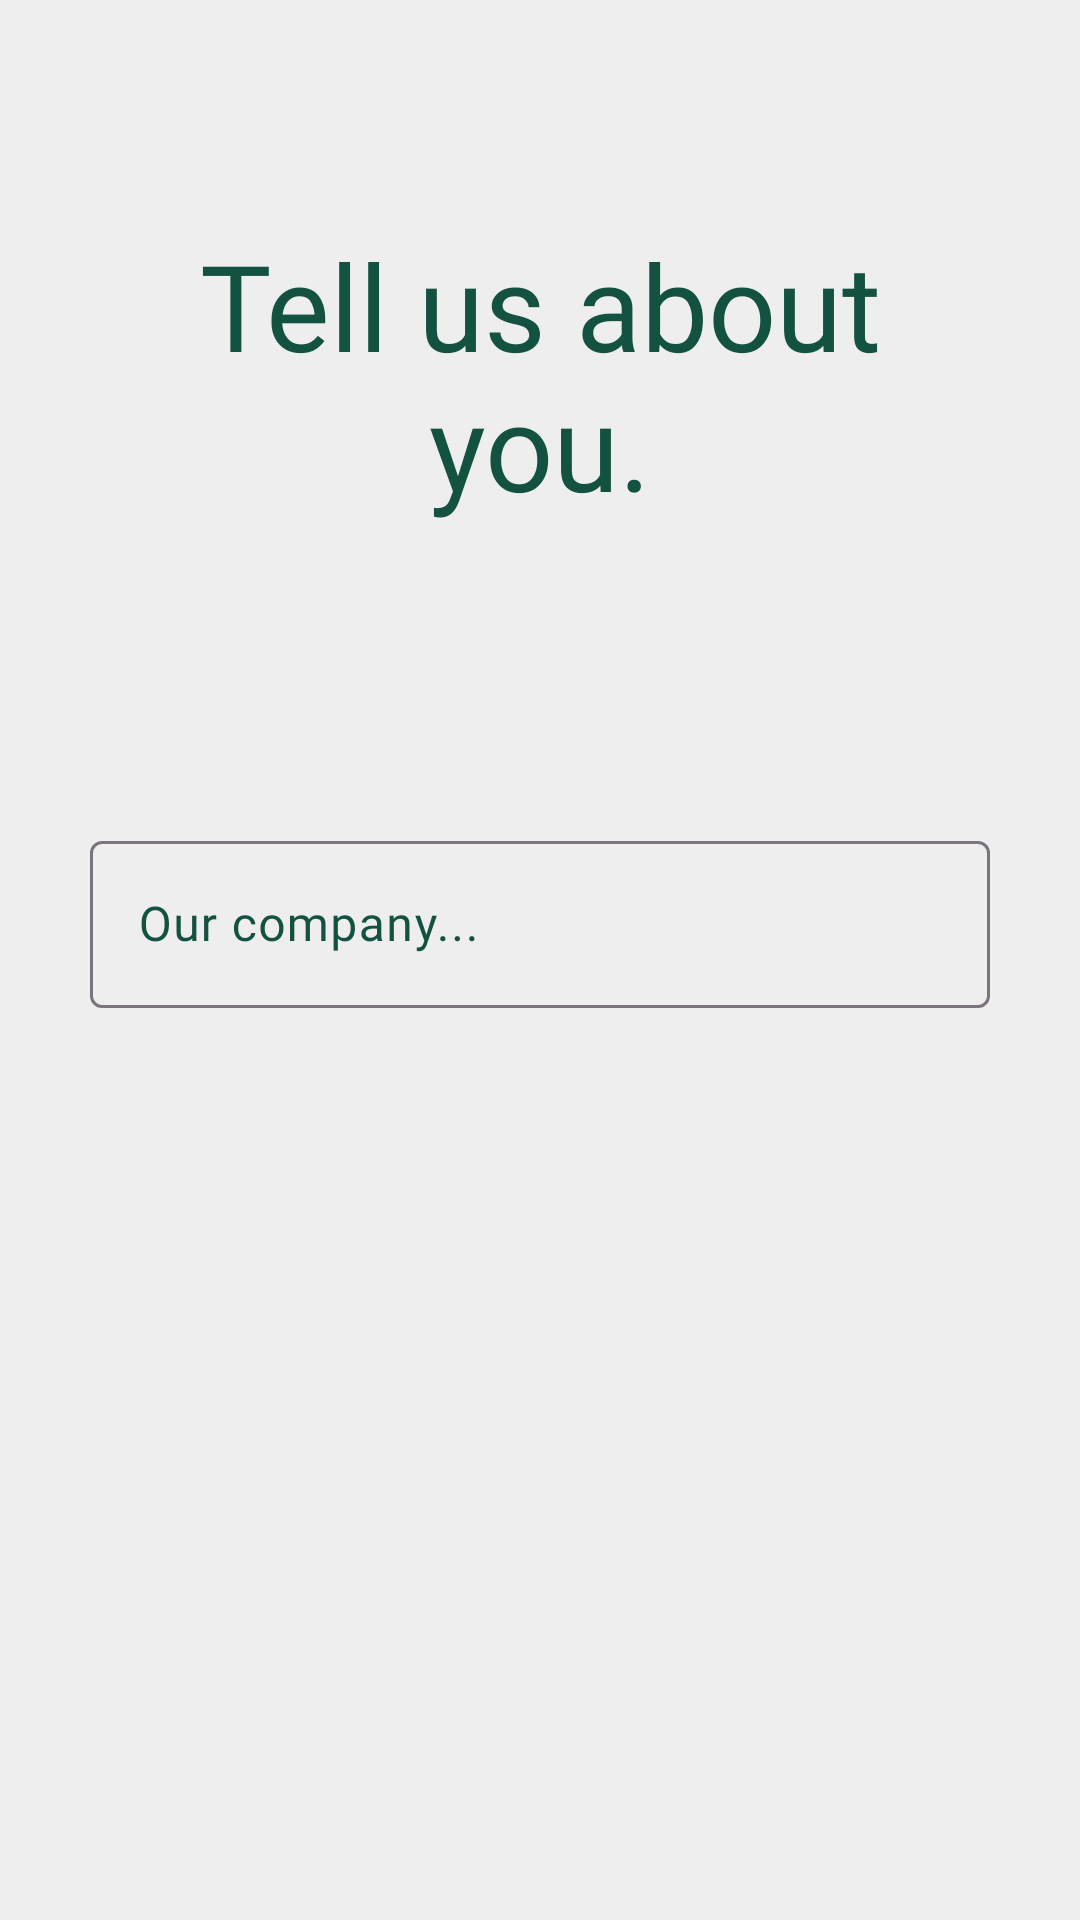

Produce the Android XML layout that renders to this screen, including the resource entries it uses.
<!-- AndroidManifest.xml: application theme Theme.IJoin -->
<!-- res/layout/activity_sign_up_as_comp_step2.xml -->
<?xml version="1.0" encoding="utf-8"?>
<LinearLayout xmlns:android="http://schemas.android.com/apk/res/android"
    xmlns:app="http://schemas.android.com/apk/res-auto"
    xmlns:tools="http://schemas.android.com/tools"
    android:layout_width="match_parent"
    android:layout_height="match_parent"
    tools:context=".SignUpAsCompStep2"
    android:orientation="vertical"
    android:padding="30dp"
    android:background="@color/white"
    >
    <TextView
        android:layout_width="match_parent"
        android:layout_height="wrap_content"
        android:text="Tell us about you."
        android:textSize="40dp"
        android:layout_marginTop="45dp"
        android:fontFamily="@font/gilroy_extrabold"
        android:textColor="@color/bc_green"
        android:gravity="center"
        />

    <com.google.android.material.textfield.TextInputLayout
        android:layout_width="match_parent"
        android:layout_height="354dp"
        android:textColorHint="@color/bc_green"
        android:layout_marginTop="100dp">

        <EditText
            android:id="@+id/data_about_company"
            android:layout_width="match_parent"
            android:layout_height="wrap_content"
            android:fontFamily="@font/gilroy_light"
            android:hint="Our company..."
            android:inputType="text"/>
    </com.google.android.material.textfield.TextInputLayout>

    <androidx.appcompat.widget.AppCompatButton
        android:id="@+id/btn_signup"
        android:layout_width="match_parent"
        android:layout_height="wrap_content"
        android:text="Sign Up"
        android:fontFamily="@font/gilroy_extrabold"
        android:background="@drawable/rounded_button"
        android:layout_gravity="center"
        android:textColor="@color/black"
        android:backgroundTint="@color/yellow"
        />
</LinearLayout>
<!-- resources referenced by this layout -->
<resources>
  <color name="bc_green">#135240</color>
  <color name="black">#FF000000</color>
  <color name="white">#EEEEEE</color>
  <color name="yellow">#E9AE0B</color>
  <!-- drawable rounded_button (drawable) -->
  <?xml version="1.0" encoding="utf-8"?>
  <shape xmlns:android="http://schemas.android.com/apk/res/android"
      android:shape="rectangle">
      <corners android:radius="8dp" />
      <solid android:color="#135240" /> 
  </shape>
  <style name="Theme.IJoin" parent="Base.Theme.IJoin" />
  <style name="Base.Theme.IJoin" parent="Theme.Material3.DayNight.NoActionBar">
          
          
      </style>
</resources>
